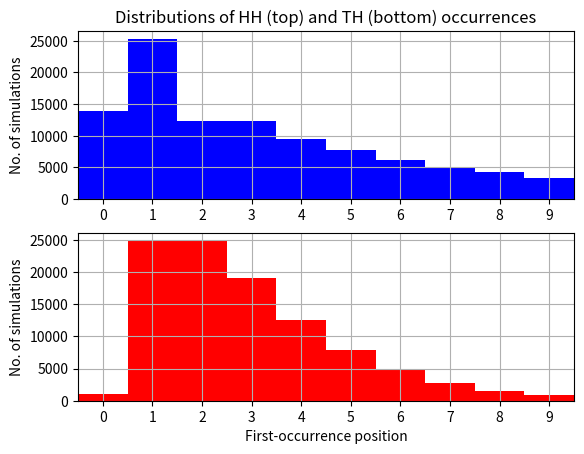

Python code for this plot:
import numpy as np
import matplotlib.pyplot as plt
from scipy.stats import bernoulli
%matplotlib 

dist = bernoulli(0.5)

exprmt = int(1e5)
throws = 10 
HHfound, THfound = 0, 0
PHH = []
PTH = []

for i in range(exprmt):
    rolls = dist.rvs(throws)
    seq = ''.join(str(r) for r in rolls)
    posHH = seq.find('11')
    posTH = seq.find('01')
    PHH.append(posHH + 1)
    PTH.append(posTH + 1)
    if posHH !=-1:
        HHfound += 1
    if posTH !=-1:
        THfound += 1

HHprob = HHfound/exprmt
THprob = THfound/exprmt

print(f'Pr(HH seen)= {HHprob}')
print(f'Pr(TH seen)= {THprob}')

fig,(ax1, ax2) = plt.subplots(2,1)
bins = np.arange(0, throws+1) - 0.5
ax1.set_title('Distributions of HH (top) and' 
              ' TH (bottom) occurrences')
HHtally, b1, b2 = ax1.hist(PHH, bins= bins, 
                           color = 'b')
THtally, c1, c2 = ax2.hist(PTH, bins= bins, 
                           color = 'r')
for X in [ax1,ax2]:
    X.set_xticks(range(0,throws))
    X.set_xlim(-0.5, throws-0.5)
    X.set_ylabel('No. of simulations')
    X.grid()
ax2.set_xlabel('First-occurrence position')
fig.show()